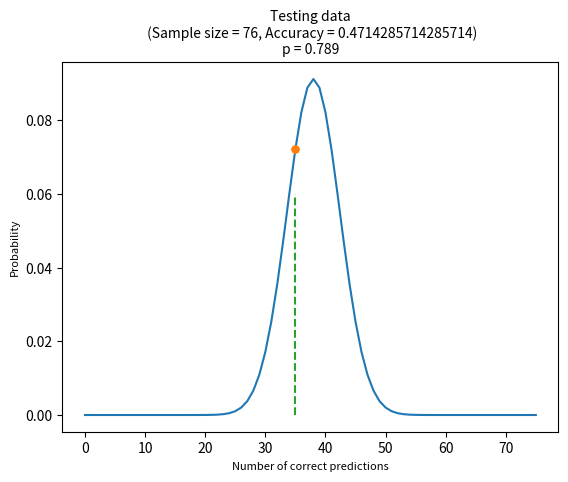

Generate this figure with matplotlib:
# -*- coding: utf-8 -*-
"""
Created on Sun Nov 10 12:39:48 2019
This script is used to perform binomial test for classification performances, e.g., accuracy, sensitivity, specificity.
[redacted]
"""
from scipy.special import comb
import matplotlib
import matplotlib.pyplot as plt
import numpy as np


def lc_binomialtest(n, k, p1, p2):
    sum_prob = 0
    prob = []
    randk = 0
    for i in range(k):
    	sum_prob += comb(n,i) * pow(p1,i) * pow(p2, (n-i))
    	if (sum_prob >= 0.95) and (not randk):
    		randk = i+1
    		print(f'sum_prob in {randk} is {sum_prob}')

    p = 1 - sum_prob if sum_prob <=1 else 0

    for i in range(n):
    	prob.append(comb(n,i) * pow(p1,i) * pow(p2,(n-i)))

    return p, sum_prob, prob, randk

def lc_plot(prob, k, p, titlename):
    plt.plot(prob)
    if p < 0.001:
        plt.title(titlename + f'\np < 0.001',fontsize=10)
    else:
        plt.title(titlename + '\n' + 'p = ' + '%.3f' %p, fontsize=10)

    plt.plot([k,k],[prob[k],prob[k]],'.', markersize=10)
    plt.plot([k,k],[0,0.06],'--', markersize=15)
    # plt.title(titlename,fontsize=10)
    plt.xlabel('Number of correct predictions',fontsize=8)
    plt.ylabel('Probability', fontsize=8)
    plt.show()


if __name__ ==  "__main__":
    n = 28 + 48
    acc = 0.4714285714285714
    k = np.int32(n * acc)
    print(k)
    p, sum_prob, prob, randk = lc_binomialtest(n, k, 0.5, 0.5)
    print(p)
    lc_plot(prob, k, p, titlename = f'Testing data\n (Sample size = {n}, Accuracy = {acc})')
